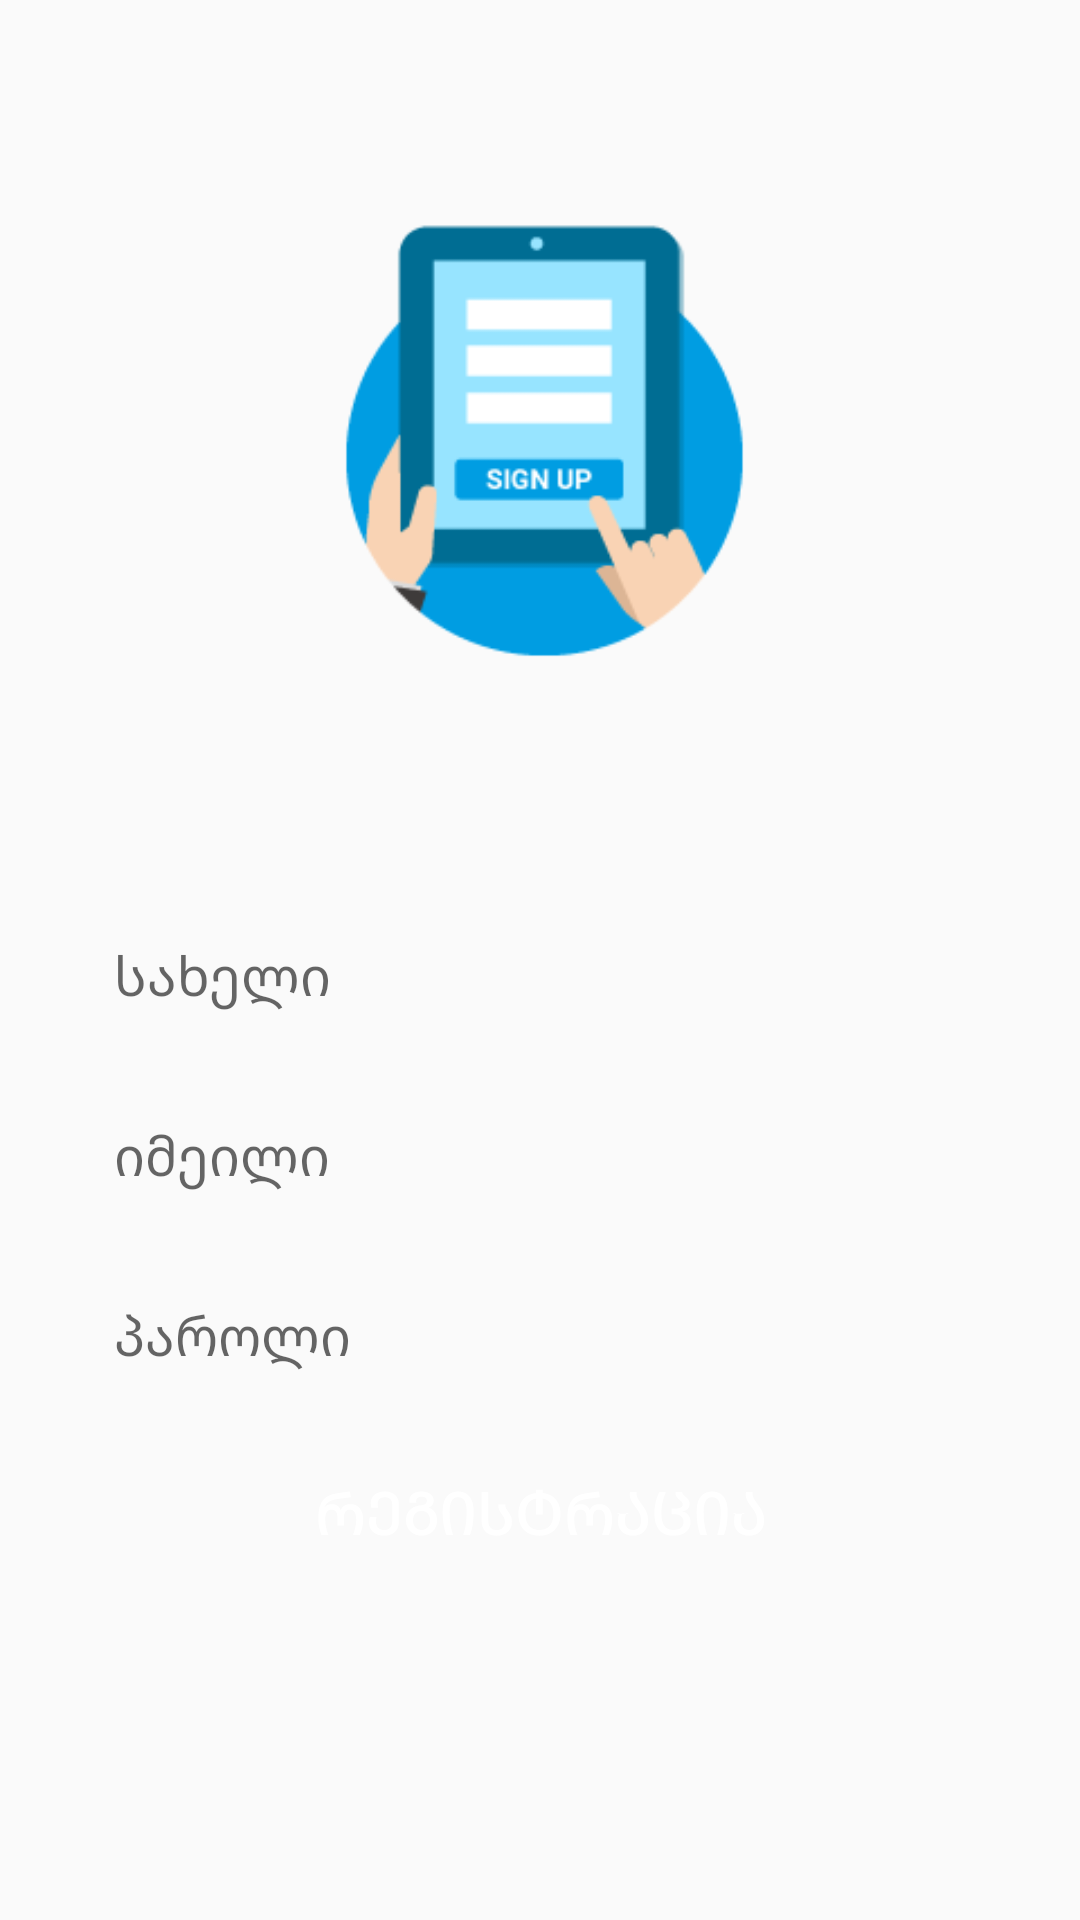

Produce the Android XML layout that renders to this screen, including the resource entries it uses.
<!-- AndroidManifest.xml: application theme Theme.FinalTerm -->
<!-- res/layout/activity_signup.xml -->
<?xml version="1.0" encoding="utf-8"?>
<RelativeLayout xmlns:android="http://schemas.android.com/apk/res/android"
    xmlns:app="http://schemas.android.com/apk/res-auto"
    xmlns:tools="http://schemas.android.com/tools"
    android:layout_width="match_parent"
    android:layout_height="match_parent"
    tools:context=".Signup">

    <ImageView
        android:id="@+id/app_logo"
        android:layout_width="150dp"
        android:layout_height="150dp"
        android:src="@drawable/sign_icon"
        android:layout_centerHorizontal="true"
        android:layout_margin="70dp" />


    <EditText
        android:id="@+id/name"
        android:layout_width="match_parent"
        android:layout_height="50dp"
        android:layout_below="@+id/app_logo"
        android:layout_marginTop="10dp"
        android:hint="სახელი"
        android:paddingLeft="18dp"
        android:background="@drawable/background_color"
        android:layout_marginLeft="20dp"
        android:layout_marginRight="20dp"/>

    <EditText
        android:id="@+id/mail"
        android:layout_width="match_parent"
        android:layout_height="50dp"
        android:layout_below="@+id/name"
        android:layout_marginTop="10dp"
        android:hint="იმეილი"
        android:paddingLeft="18dp"
        android:background="@drawable/background_color"
        android:layout_marginLeft="20dp"
        android:layout_marginRight="20dp"/>

    <EditText
        android:id="@+id/pass"
        android:layout_width="match_parent"
        android:layout_height="50dp"
        android:layout_below="@+id/mail"
        android:layout_marginTop="10dp"
        android:hint="პაროლი"
        android:paddingLeft="18dp"
        android:background="@drawable/background_color"
        android:layout_marginLeft="20dp"
        android:layout_marginRight="20dp"/>


    <Button
        android:id="@+id/sign_btn"
        android:layout_width="200dp"
        android:layout_height="wrap_content"
        android:layout_below="@+id/pass"
        android:text="რეგისტრაცია"
        android:background="@drawable/button_back"
        android:textColor="@color/white"
        android:textSize="20sp"
        android:layout_centerHorizontal="true"
        android:layout_marginTop="10dp"/>


</RelativeLayout>
<!-- resources referenced by this layout -->
<resources>
  <!-- drawable sign_icon: png bitmap (drawable, 3377 bytes) -->
  <style name="Theme.FinalTerm" parent="Theme.AppCompat.Light">
          
          <item name="colorPrimary">@color/purple_500</item>
          <item name="colorPrimaryVariant">@color/purple_700</item>
          <item name="colorOnPrimary">@color/white</item>
          
          <item name="colorSecondary">@color/teal_200</item>
          <item name="colorSecondaryVariant">@color/teal_700</item>
          <item name="colorOnSecondary">@color/black</item>
          
          <item name="android:statusBarColor" tools:targetApi="l">?attr/colorPrimaryVariant</item>
          
      </style>
  <!-- not gathered from this repository: default colours our renderer supplied (Android Studio template values) -->
  <color name="purple_500">#FF6200EE</color>
  <color name="purple_700">#FF3700B3</color>
  <color name="teal_200">#FF03DAC5</color>
  <color name="teal_700">#FF018786</color>
  <color name="black">#FF000000</color>
  <color name="white">#FFFFFFFF</color>
</resources>
